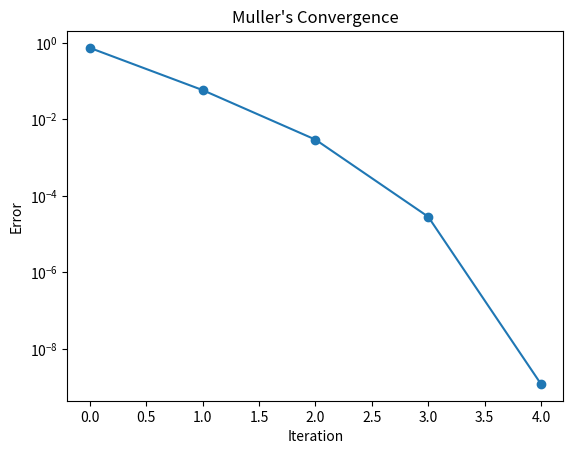

Recreate this plot in Python.
import matplotlib.pyplot as plt

# Test function
def f(x):
    return x**3 - x - 1

# Derivative (for Newton-Raphson)
def df(x):
    return 3*x**2 - 1
def g(x):
    return (x + 1)**(1/3)  # x = (x+1)^(1/3)

def false_position(a, b, tol=1e-6, max_iter=50):
    if f(a)*f(b) >= 0:
        raise ValueError("f(a) and f(b) must have opposite signs")
import cmath

def muller(x0, x1, x2, tol=1e-6, max_iter=50):
    data = []
    for i in range(max_iter):
        h1 = x1 - x0
        h2 = x2 - x1
        δ1 = (f(x1) - f(x0))/h1
        δ2 = (f(x2) - f(x1))/h2
        d = (δ2 - δ1)/(h2 + h1)
        b = δ2 + h2*d
        D = cmath.sqrt(b**2 - 4*f(x2)*d)
        if abs(b - D) < abs(b + D):
            E = b + D
        else:
            E = b - D
        x3 = x2 - 2*f(x2)/E
        error = abs(x3 - x2)
        data.append((i, x3, f(x3), error))
        if error < tol:
            break
        x0, x1, x2 = x1, x2, x3
    return x3, data

root_mull, table_mull = muller(0, 1, 2)
print("Muller Root:", root_mull)

for row in table_mull:
    print(row)

errors = [row[3] for row in table_mull]
plt.plot(errors, marker='o')
plt.yscale('log')
plt.title("Muller's Convergence")
plt.xlabel("Iteration")
plt.ylabel("Error")
plt.show()
